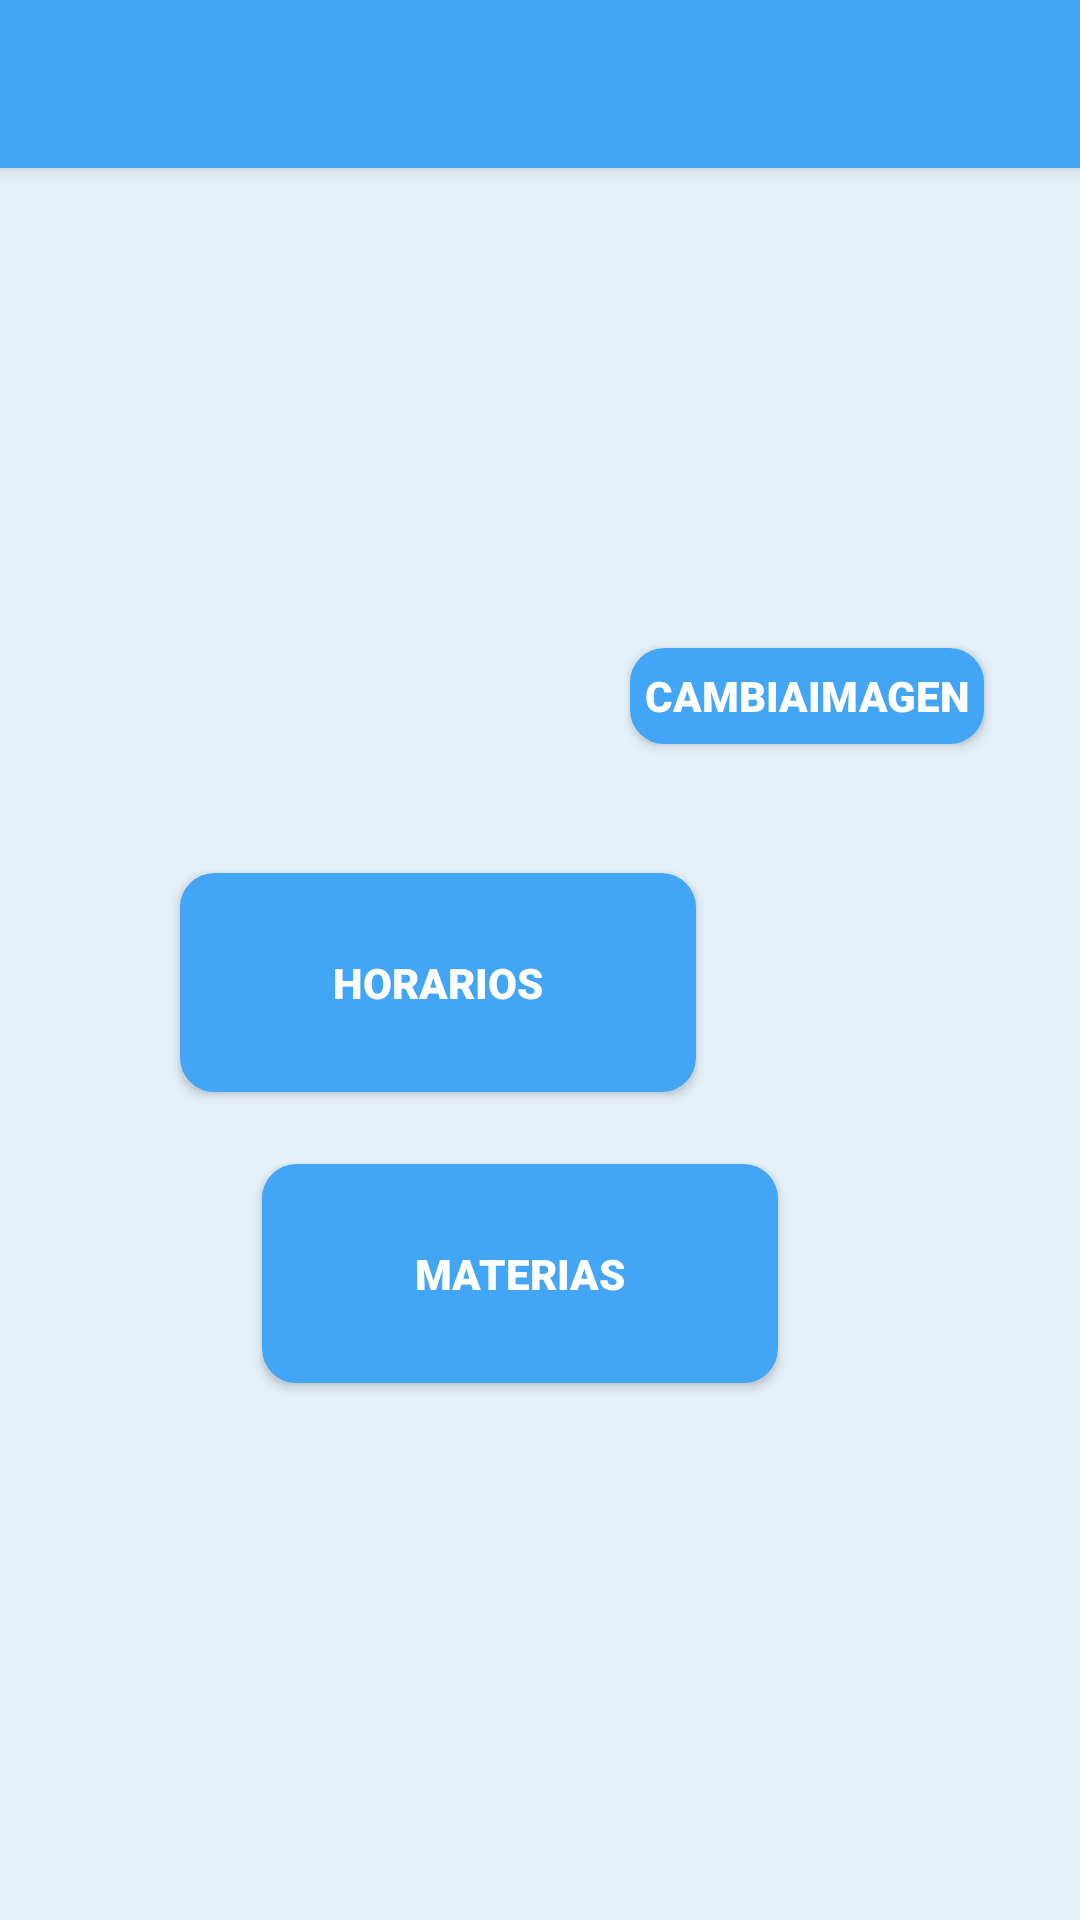

Android layout source for this screen:
<!-- AndroidManifest.xml: application theme AppTheme -->
<!-- res/layout/perfil_profesor.xml -->
<?xml version="1.0" encoding="utf-8"?>
<android.support.constraint.ConstraintLayout
    xmlns:android="http://schemas.android.com/apk/res/android"
    xmlns:app="http://schemas.android.com/apk/res-auto"
    xmlns:tools="http://schemas.android.com/tools"
    android:layout_width="match_parent"
    android:layout_height="match_parent"
    tools:context=".alumno.PerfilAlumno"
    android:theme="@style/fontStyleAB">


    <Button
        android:id="@+id/perprof_btn_setimagen2"
        style="@style/Widget.AppCompat.Button.Small"
        android:layout_width="118dp"
        android:layout_height="32dp"
        android:layout_marginEnd="32dp"
        android:background="@drawable/buttons_shape"
        android:text="@string/perfal_button"
        android:textAlignment="center"
        android:textColor="@android:color/background_light"
        android:textSize="14sp"
        app:layout_constraintEnd_toEndOf="parent"
        app:layout_constraintTop_toBottomOf="@+id/pnt_cnf2_imgprof" />

    <Button
        android:id="@+id/perprof_btn_horario"
        style="@style/Widget.AppCompat.Button.Small"
        android:layout_width="172dp"
        android:layout_height="73dp"
        android:layout_marginStart="8dp"
        android:layout_marginEnd="128dp"
        android:layout_marginBottom="24dp"
        android:background="@drawable/buttons_shape"
        android:text="@string/btn_horario"
        android:textAlignment="center"
        android:textColor="@android:color/background_light"
        android:textSize="14sp"
        app:layout_constraintBottom_toTopOf="@+id/perprof_btn_materias"
        app:layout_constraintEnd_toEndOf="parent"
        app:layout_constraintHorizontal_bias="1.0"
        app:layout_constraintStart_toStartOf="parent" />

    <Button
        android:id="@+id/perprof_btn_materias"
        style="@style/Widget.AppCompat.Button.Small"
        android:layout_width="172dp"
        android:layout_height="73dp"
        android:layout_marginStart="8dp"
        android:layout_marginEnd="8dp"
        android:layout_marginBottom="44dp"
        android:background="@drawable/buttons_shape"
        android:text="@string/btn_materia"
        android:textAlignment="center"
        android:textColor="@android:color/background_light"
        android:textSize="14sp"
        app:layout_constraintBottom_toTopOf="@+id/pnt_cnf2_lugar"
        app:layout_constraintEnd_toEndOf="parent"
        app:layout_constraintHorizontal_bias="0.461"
        app:layout_constraintStart_toStartOf="parent" />

    <ImageView
        android:id="@+id/pnt_cnf2_imgprof"
        android:layout_width="128dp"
        android:layout_height="128dp"
        android:layout_marginTop="32dp"
        android:layout_marginEnd="24dp"
        app:layout_constraintEnd_toEndOf="parent"
        app:layout_constraintTop_toBottomOf="@+id/maintoolbar"
        tools:srcCompat="@tools:sample/avatars[1]" />

    <TextView
        android:id="@+id/pnt_cnf2_nomal"
        android:layout_width="148dp"
        android:layout_height="37dp"
        android:layout_marginStart="8dp"
        android:layout_marginTop="72dp"
        android:layout_marginEnd="32dp"
        android:text="@string/gen_spaces"
        app:layout_constraintEnd_toStartOf="@+id/pnt_cnf2_imgprof"
        app:layout_constraintHorizontal_bias="0.366"
        app:layout_constraintStart_toStartOf="parent"
        app:layout_constraintTop_toBottomOf="@+id/maintoolbar" />

    <TextView
        android:id="@+id/pnt_cnf2_mailal"
        android:layout_width="149dp"
        android:layout_height="34dp"
        android:layout_marginStart="8dp"
        android:layout_marginTop="16dp"
        android:layout_marginEnd="8dp"
        android:text="@string/gen_spaces"
        app:layout_constraintEnd_toStartOf="@+id/perprof_btn_setimagen2"
        app:layout_constraintHorizontal_bias="0.27"
        app:layout_constraintStart_toStartOf="parent"
        app:layout_constraintTop_toBottomOf="@+id/pnt_cnf2_nomal" />

    <android.support.constraint.Guideline
        android:id="@+id/guideline2"
        android:layout_width="wrap_content"
        android:layout_height="wrap_content"
        android:orientation="horizontal"
        app:layout_constraintGuide_begin="322dp" />

    <include
        android:id="@+id/maintoolbar"
        layout="@layout/toolbar"
        app:layout_constraintEnd_toEndOf="parent"
        app:layout_constraintStart_toStartOf="parent"
        app:layout_constraintTop_toTopOf="parent" />

    <TextView
        android:id="@+id/pnt_cnf2_lugar"
        android:layout_width="304dp"
        android:layout_height="71dp"
        android:layout_marginBottom="64dp"
        android:text="@string/gen_spaces"
        app:layout_constraintBottom_toBottomOf="parent"
        app:layout_constraintEnd_toEndOf="parent"
        app:layout_constraintHorizontal_bias="0.504"
        app:layout_constraintStart_toStartOf="parent" />


</android.support.constraint.ConstraintLayout>
<!-- res/layout/toolbar.xml (included above) -->
<?xml version="1.0" encoding="utf-8"?>
<android.support.v7.widget.Toolbar
    xmlns:android="http://schemas.android.com/apk/res/android"
    android:layout_width="match_parent"
    android:layout_height="wrap_content"
    android:background="@color/colorPrimary"
    android:elevation="4dp"
    android:theme="@style/AppThemeAB">

</android.support.v7.widget.Toolbar>
<!-- resources referenced by this layout -->
<resources>
  <color name="colorPrimary">#42a5f5</color>
  <!-- drawable buttons_shape (drawable) -->
  <?xml version="1.0" encoding="utf-8"?>
  <shape xmlns:android="http://schemas.android.com/apk/res/android" android:shape="rectangle">
      <solid android:color="@color/colorPrimary"/>
  
      <stroke android:width="3dp"
          android:color="@color/colorPrimary"/>
  
      <padding android:left="1dp"
          android:top="1dp"
          android:right="1dp"
          android:bottom="1dp"/>
  
      <corners android:radius="30px"/>
  </shape>
  <string name="btn_horario">Horarios</string>
  <string name="btn_materia">Materias</string>
  <string name="gen_spaces"> </string>
      //String de launchers
  <string name="perfal_button"> CambiaImagen</string>
  
  
      //String de Home
  <style name="AppThemeAB" parent="@style/ThemeOverlay.AppCompat.ActionBar">
          
          <item name="colorPrimary">@color/colorPrimary</item>
          <item name="colorPrimaryDark">@color/colorPrimaryDark</item>
          <item name="colorAccent">@color/colorPrimaryDark</item>
      </style>
  <style name="fontStyleAB" parent="AppThemeAB">
          <item name="android:textSize">14sp</item>
          <item name="android:fontFamily">sans-serif-black</item>
      </style>
  <style name="AppTheme" parent="Theme.AppCompat.Light.NoActionBar">
          <item name="android:windowBackground">@color/white_opaque</item>
  
      
          <item name="colorPrimary">@color/colorPrimary</item>
          <item name="colorPrimaryDark">@color/colorPrimaryDark</item>
          <item name="colorAccent">@color/colorPrimaryDark</item>
      </style>
  <color name="colorPrimaryDark">#1a237e</color>
  <color name="white_opaque">#E5F1F9</color>
</resources>
